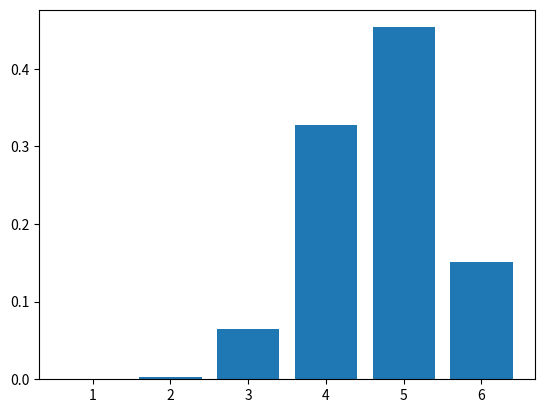

Source code (Python):
import matplotlib.pyplot as plt
import numpy as np

digits = 6
sml = 10 ** (digits - 1)
lrg = (10 ** digits) - 1

counts = [0] * digits

print(sml, lrg+1)

# for j in range(sml, lrg+1):
for j in range(lrg+1):
    n = len(set(str(j).zfill(digits)))
    counts[n-1] += 1
    if(j % (10**(digits-2))==0):
        print(j)


print(counts)
print(sum(counts))

x = np.arange(digits) + 1
c = np.asarray(counts)/sum(counts)

plt.bar(x, c)
plt.show()


# 10^9 result: [10, 22950, 2178000, 39160800, 210198240, 400075200, 279417600, 65318400, 3628800]

